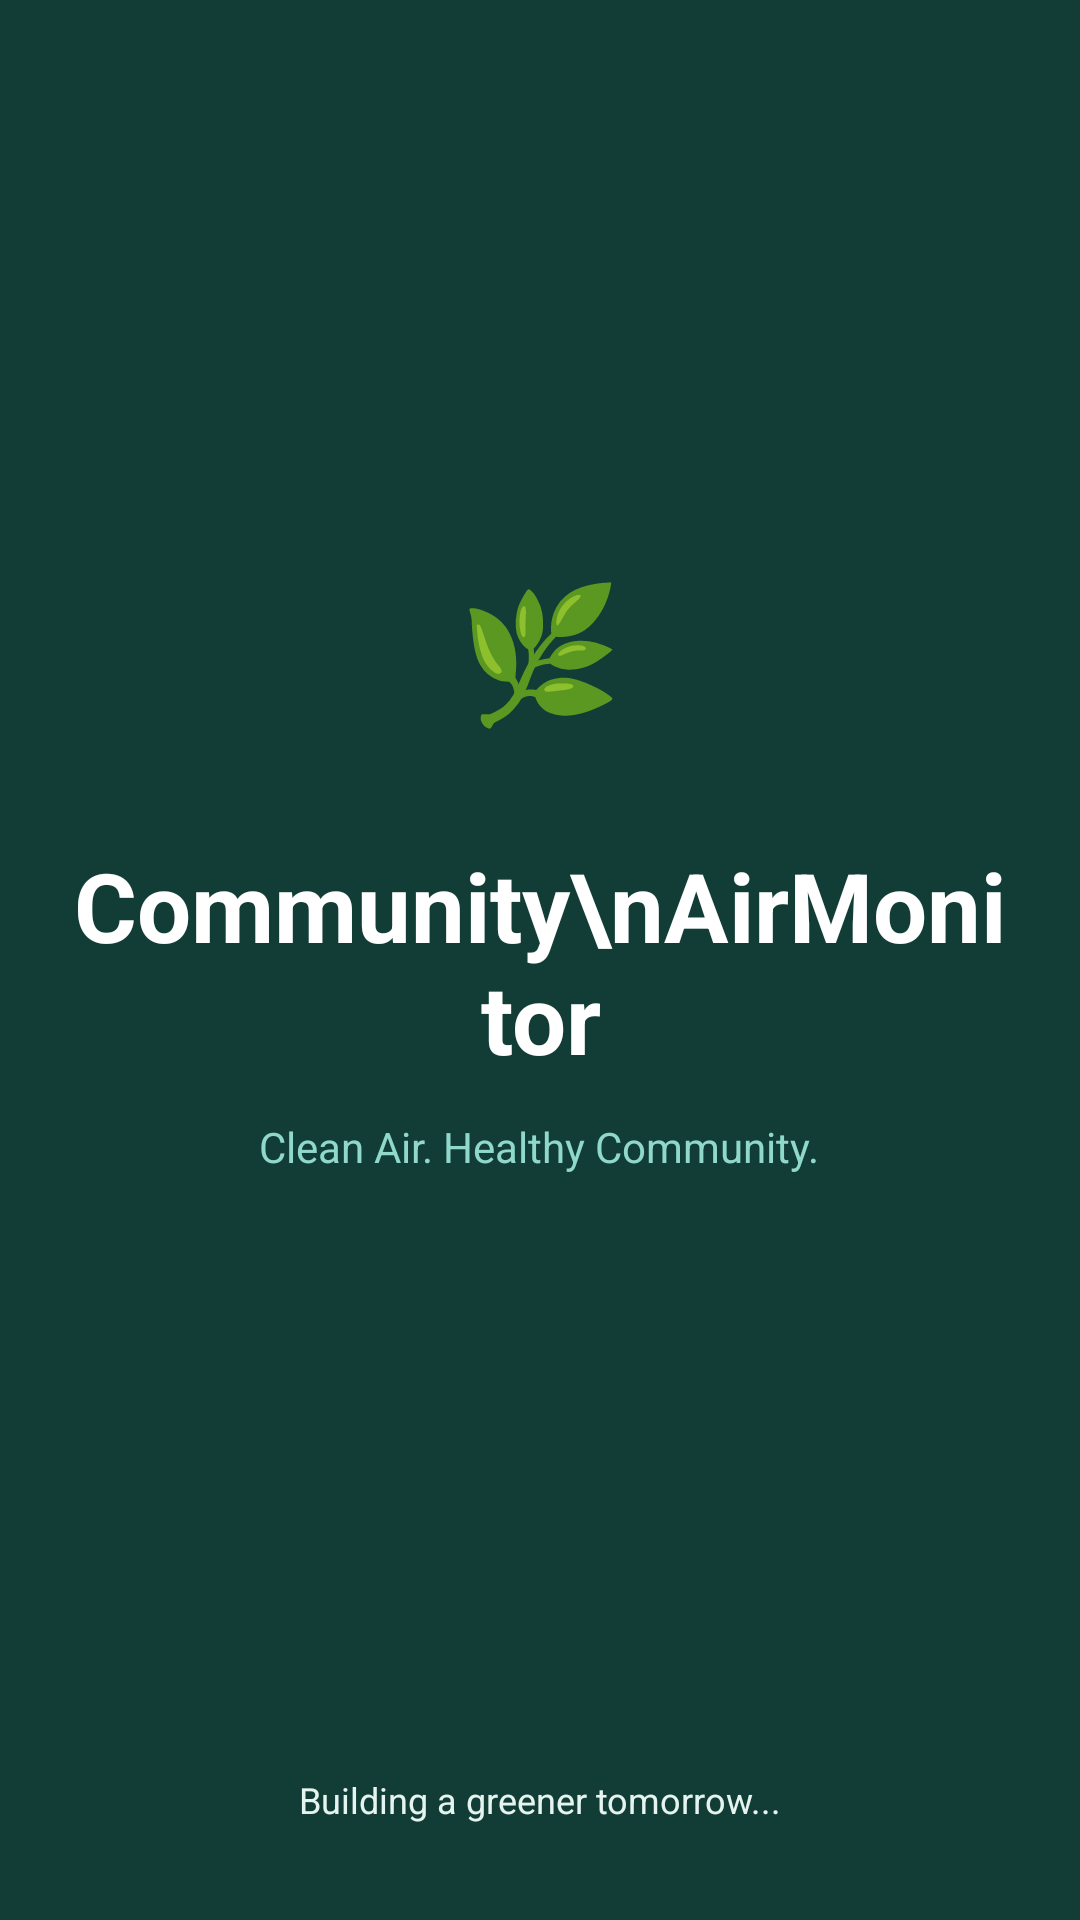

Android layout source for this screen:
<!-- AndroidManifest.xml: activity theme Theme.CAQMN.Splash -->
<!-- res/layout/activity_splash.xml -->
<?xml version="1.0" encoding="utf-8"?>
<RelativeLayout xmlns:android="http://schemas.android.com/apk/res/android"
    android:layout_width="match_parent"
    android:layout_height="match_parent"
    android:background="@color/forest_900">

    <LinearLayout
        android:layout_width="wrap_content"
        android:layout_height="wrap_content"
        android:layout_centerInParent="true"
        android:gravity="center"
        android:orientation="vertical"
        android:padding="24dp">

        <TextView
            android:layout_width="88dp"
            android:layout_height="88dp"
            android:background="@drawable/bg_icon_circle"
            android:gravity="center"
            android:text="🌿"
            android:textSize="44sp" />

        <TextView
            android:layout_width="wrap_content"
            android:layout_height="wrap_content"
            android:layout_marginTop="20dp"
            android:text="Community\nAirMonitor"
            android:textAlignment="center"
            android:textColor="@color/white"
            android:textSize="32sp"
            android:textStyle="bold" />

        <TextView
            android:layout_width="wrap_content"
            android:layout_height="wrap_content"
            android:layout_marginTop="12dp"
            android:text="Clean Air. Healthy Community."
            android:textColor="@color/mint_300"
            android:textSize="14sp" />

        <ProgressBar
            android:layout_width="36dp"
            android:layout_height="36dp"
            android:layout_marginTop="40dp"
            android:indeterminateTint="@color/mint_300" />
    </LinearLayout>

    <TextView
        android:layout_width="wrap_content"
        android:layout_height="wrap_content"
        android:layout_alignParentBottom="true"
        android:layout_centerHorizontal="true"
        android:layout_marginBottom="32dp"
        android:text="Building a greener tomorrow..."
        android:textColor="@color/mint_100"
        android:textSize="12sp" />
</RelativeLayout>
<!-- resources referenced by this layout -->
<resources>
  <color name="forest_900">#123D36</color>
  <color name="mint_100">#E5F4EF</color>
  <color name="mint_300">#8FD8CA</color>
  <color name="white">#FFFFFFFF</color>
  <style name="Theme.CAQMN.Splash" parent="Theme.CAQMN">
          <item name="android:windowLightStatusBar">false</item>
          <item name="android:windowLightNavigationBar" tools:targetApi="o_mr1">false</item>
      </style>
  <color name="md_primary">#0B6B5B</color>
  <color name="md_on_primary">#FFFFFF</color>
  <color name="md_primary_container">#CFEAE3</color>
  <color name="md_on_primary_container">#123D36</color>
  <color name="md_secondary">#123D36</color>
  <color name="md_on_secondary">#FFFFFF</color>
  <color name="md_secondary_container">#D9ECE6</color>
  <color name="md_on_secondary_container">#123D36</color>
  <color name="md_tertiary">#2F6F68</color>
  <color name="md_on_tertiary">#FFFFFF</color>
  <color name="md_tertiary_container">#D7ECE8</color>
  <color name="md_on_tertiary_container">#123D36</color>
  <color name="md_error">#D94B4B</color>
  <color name="md_on_error">#FFFFFF</color>
  <color name="md_error_container">#FCE1E1</color>
  <color name="md_on_error_container">#6B1E1E</color>
  <color name="md_background">#F6F9F7</color>
  <color name="md_on_background">#102321</color>
  <color name="md_surface">#F6F9F7</color>
  <color name="md_on_surface">#102321</color>
  <color name="md_surface_variant">#E5F4EF</color>
  <color name="md_on_surface_variant">#3E5651</color>
  <color name="md_outline">#6F8781</color>
  <color name="md_outline_variant">#C8DDD7</color>
  <color name="md_surface_container_lowest">#FFFFFF</color>
  <color name="md_surface_container_low">#EFF6F3</color>
  <color name="md_surface_container">#E5F4EF</color>
  <color name="md_surface_container_high">#DBECE6</color>
  <color name="md_surface_container_highest">#D2E5DF</color>
  <color name="md_inverse_surface">#123D36</color>
  <color name="md_inverse_on_surface">#EAF6F2</color>
  <color name="md_inverse_primary">#8FD8CA</color>
  <style name="Widget.CommunityAirMonitor.Button.Primary" parent="Widget.Material3.Button">
          <item name="cornerRadius">@dimen/radius_md</item>
          <item name="android:minHeight">48dp</item>
          <item name="android:insetTop">0dp</item>
          <item name="android:insetBottom">0dp</item>
      </style>
  <style name="Widget.CommunityAirMonitor.Toolbar" parent="Widget.Material3.Toolbar">
          <item name="android:background">?attr/colorSurface</item>
          <item name="titleTextColor">?attr/colorOnSurface</item>
          <item name="subtitleTextColor">?attr/colorOnSurfaceVariant</item>
          <item name="navigationIconTint">?attr/colorOnSurface</item>
      </style>
  <style name="ThemeOverlay.CommunityAirMonitor.Dialog" parent="ThemeOverlay.Material3.MaterialAlertDialog">
          <item name="shapeAppearanceMediumComponent">@style/ShapeAppearance.CommunityAirMonitor.Medium</item>
      </style>
  <style name="ShapeAppearance.CommunityAirMonitor.Small" parent="ShapeAppearance.Material3.SmallComponent">
          <item name="cornerFamily">rounded</item>
          <item name="cornerSize">12dp</item>
      </style>
  <style name="ShapeAppearance.CommunityAirMonitor.Medium" parent="ShapeAppearance.Material3.MediumComponent">
          <item name="cornerFamily">rounded</item>
          <item name="cornerSize">16dp</item>
      </style>
  <style name="ShapeAppearance.CommunityAirMonitor.Large" parent="ShapeAppearance.Material3.LargeComponent">
          <item name="cornerFamily">rounded</item>
          <item name="cornerSize">24dp</item>
      </style>
  <style name="Widget.CAQMN.BottomNavIndicator" parent="Widget.Material3.BottomNavigationView.ActiveIndicator">
          <item name="android:color">?attr/colorSecondaryContainer</item>
      </style>
  <dimen name="radius_lg">20dp</dimen>
  <dimen name="elevation_card">1dp</dimen>
  <dimen name="stroke_width_default">1dp</dimen>
  <dimen name="radius_md">16dp</dimen>
</resources>
